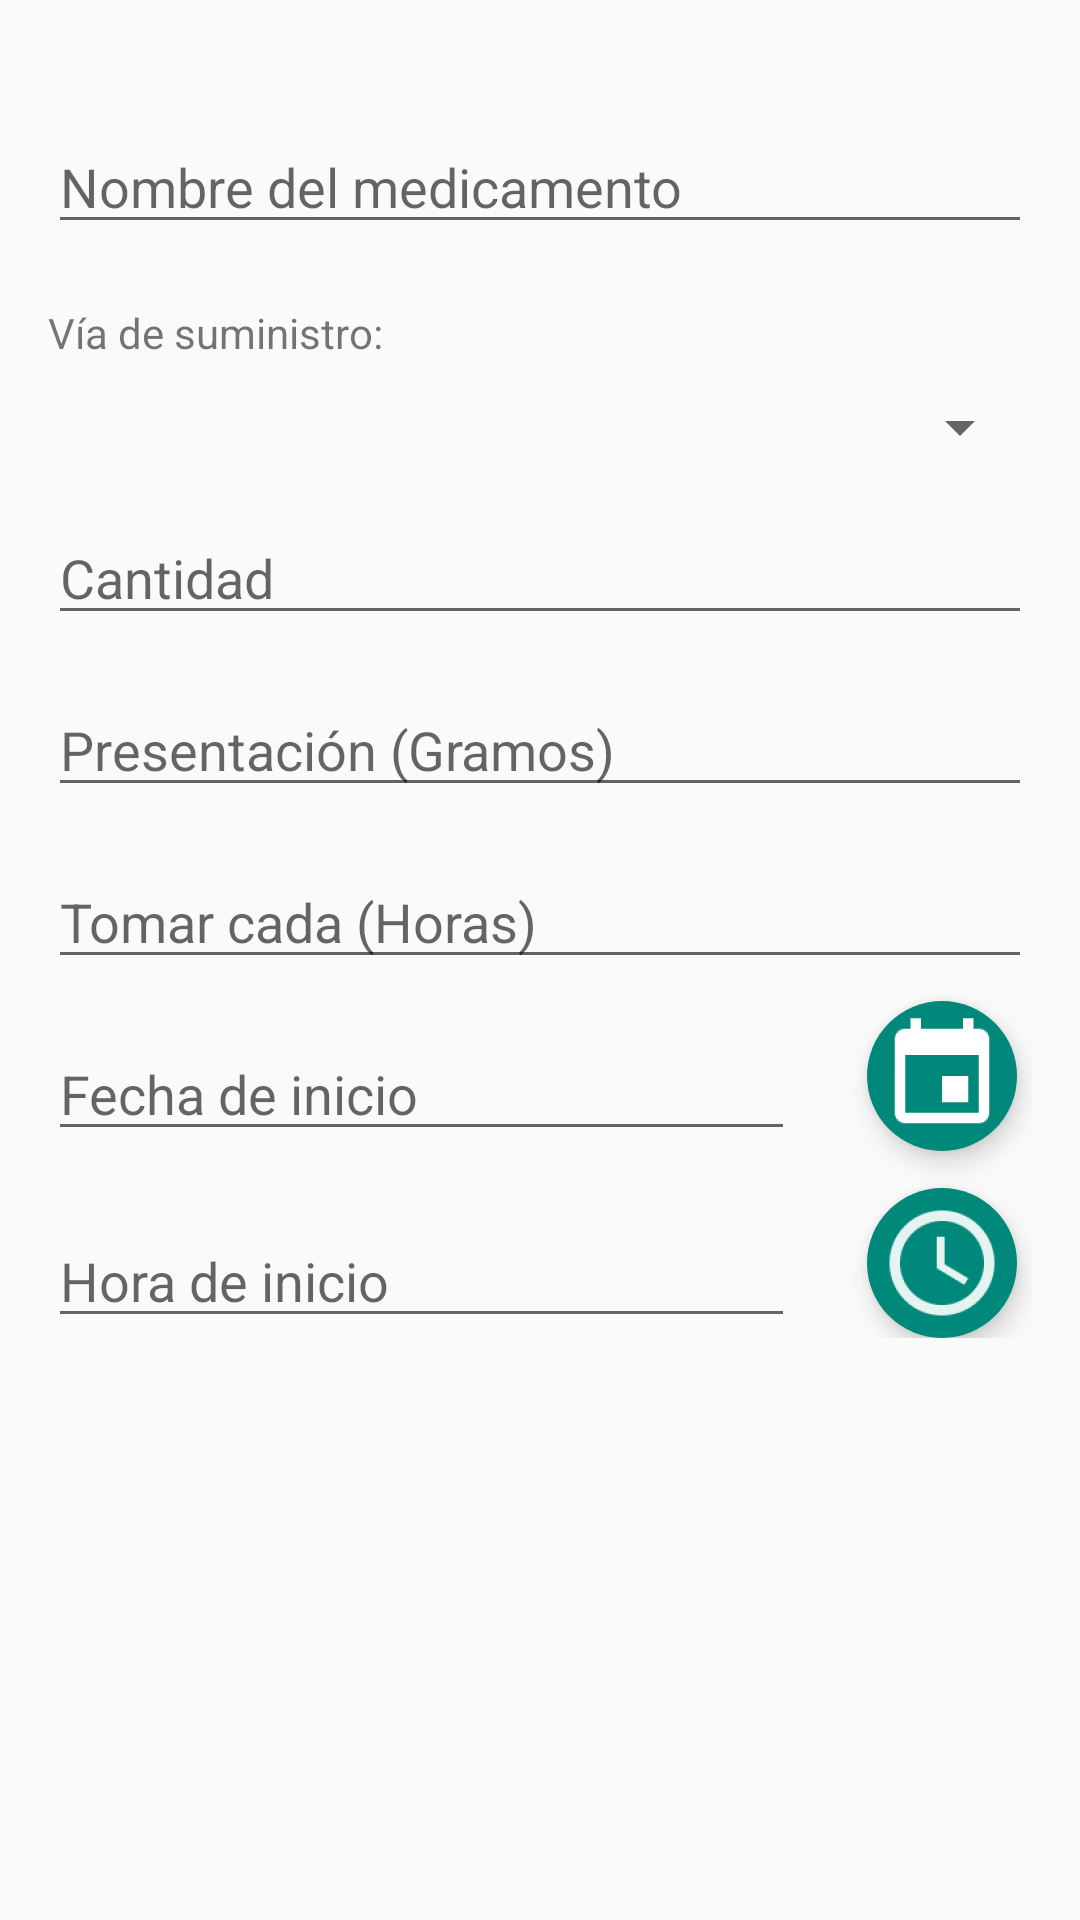

This screen was rendered from an Android layout file. Write that file and the resources it references.
<!-- AndroidManifest.xml: application theme AppTheme -->
<!-- res/layout/activity_formulario_medicamento.xml -->
<ScrollView xmlns:android="http://schemas.android.com/apk/res/android"
    xmlns:tools="http://schemas.android.com/tools"
    android:layout_width="match_parent"
    android:layout_height="match_parent"
    tools:context="co.edu.udea.pi.sjm.petted.vista.medicamento.MedicamentoFormularioActivity">

    <RelativeLayout
        android:layout_width="match_parent"
        android:layout_height="match_parent"
        android:paddingBottom="@dimen/activity_vertical_margin"
        android:paddingLeft="@dimen/activity_horizontal_margin"
        android:paddingRight="@dimen/activity_horizontal_margin"
        android:paddingTop="@dimen/activity_vertical_margin">

        <EditText
            android:id="@+id/etNombreMedicamento"
            android:layout_width="match_parent"
            android:layout_height="wrap_content"
            android:layout_alignParentLeft="true"
            android:layout_alignParentStart="true"
            android:layout_alignParentTop="true"
            android:layout_marginTop="24dp"
            android:hint="Nombre del medicamento"
            android:inputType="textCapWords" />

        <TextView
            android:id="@+id/tvViaSuministroMedicamento"
            android:layout_width="wrap_content"
            android:layout_height="wrap_content"
            android:layout_alignParentLeft="true"
            android:layout_alignParentStart="true"
            android:layout_below="@+id/etNombreMedicamento"
            android:layout_marginTop="20dp"
            android:text="Vía de suministro:" />

        <Spinner
            android:id="@+id/spinnerViaSuministroMedicamento"
            android:layout_width="match_parent"
            android:layout_height="wrap_content"
            android:layout_alignParentEnd="true"
            android:layout_alignParentRight="true"
            android:layout_below="@+id/tvViaSuministroMedicamento"
            android:layout_marginTop="10dp" />

        <EditText
            android:id="@+id/etCantidadDosisMedicamento"
            android:layout_width="match_parent"
            android:layout_height="wrap_content"
            android:layout_alignParentLeft="true"
            android:layout_alignParentStart="true"
            android:layout_below="@+id/spinnerViaSuministroMedicamento"
            android:layout_marginTop="16dp"
            android:hint="Cantidad"
            android:inputType="number" />

        <EditText
            android:id="@+id/etPesoDosisMedicamento"
            android:layout_width="match_parent"
            android:layout_height="wrap_content"
            android:layout_alignParentLeft="true"
            android:layout_alignParentStart="true"
            android:layout_below="@+id/etCantidadDosisMedicamento"
            android:layout_marginTop="16dp"
            android:hint="Presentación (Gramos)"
            android:inputType="numberDecimal" />

        <EditText
            android:id="@+id/etIntervaloDosisMedicamento"
            android:layout_width="match_parent"
            android:layout_height="wrap_content"
            android:layout_alignParentLeft="true"
            android:layout_alignParentStart="true"
            android:layout_below="@+id/etPesoDosisMedicamento"
            android:layout_marginTop="16dp"
            android:hint="Tomar cada (Horas)"
            android:inputType="number" />

        <EditText
            android:id="@+id/etFechaInicioMedicamento"
            android:layout_width="wrap_content"
            android:layout_height="wrap_content"
            android:layout_alignParentLeft="true"
            android:layout_alignParentStart="true"
            android:layout_below="@id/etIntervaloDosisMedicamento"
            android:layout_marginTop="16dp"
            android:layout_toLeftOf="@+id/ibtnFechaInicioMedicamento"
            android:layout_toStartOf="@+id/ibtnFechaInicioMedicamento"
            android:editable="false"
            android:focusable="false"
            android:hint="Fecha de inicio" />

        <ImageButton
            android:id="@+id/ibtnFechaInicioMedicamento"
            android:layout_width="50dp"
            android:layout_height="50dp"
            android:layout_alignBottom="@+id/etFechaInicioMedicamento"
            android:layout_alignEnd="@+id/etNombreMedicamento"
            android:layout_alignRight="@+id/etNombreMedicamento"
            android:layout_marginLeft="24dp"
            android:layout_marginRight="5dp"
            android:background="@drawable/oval"
            android:elevation="5dp"
            android:src="@mipmap/ic_calendar_white" />

        <EditText
            android:id="@+id/etHoraInicioMedicamento"
            android:layout_width="wrap_content"
            android:layout_height="wrap_content"
            android:layout_alignParentLeft="true"
            android:layout_alignParentStart="true"
            android:layout_below="@id/etFechaInicioMedicamento"
            android:layout_marginTop="21dp"
            android:layout_toLeftOf="@+id/ibtnHoraInicioMedicamento"
            android:layout_toStartOf="@+id/ibtnHoraInicioMedicamento"
            android:editable="false"
            android:focusable="false"
            android:hint="Hora de inicio" />

        <ImageButton
            android:id="@+id/ibtnHoraInicioMedicamento"
            android:layout_width="50dp"
            android:layout_height="50dp"
            android:layout_alignBottom="@+id/etHoraInicioMedicamento"
            android:layout_alignEnd="@+id/etNombreMedicamento"
            android:layout_alignRight="@+id/etNombreMedicamento"
            android:layout_marginLeft="24dp"
            android:layout_marginRight="5dp"
            android:background="@drawable/oval"
            android:elevation="5dp"
            android:src="@mipmap/ic_acces_time_white" />
    </RelativeLayout>
</ScrollView>
<!-- resources referenced by this layout -->
<resources>
  <dimen name="activity_horizontal_margin">16dp</dimen>
  <dimen name="activity_vertical_margin">16dp</dimen>
  <!-- drawable oval (drawable) -->
  <?xml version="1.0" encoding="utf-8"?>
  <shape xmlns:android="http://schemas.android.com/apk/res/android" android:shape="oval" >
      <solid android:color="@color/ColorPrimary"></solid>
  </shape>
  <!-- mipmap ic_acces_time_white: png bitmap (mipmap-hdpi, 1384 bytes) -->
  <!-- mipmap ic_calendar_white: png bitmap (mipmap-hdpi, 361 bytes) -->
  <style name="AppTheme" parent="Theme.AppCompat.Light.DarkActionBar">
          <item name="colorPrimary">@color/ColorPrimary</item>
          <item name="colorPrimaryDark">@color/ColorPrimaryDark</item>
      </style>
  <color name="ColorPrimary">#00897B</color>
  <color name="ColorPrimaryDark">#00695C</color>
</resources>
